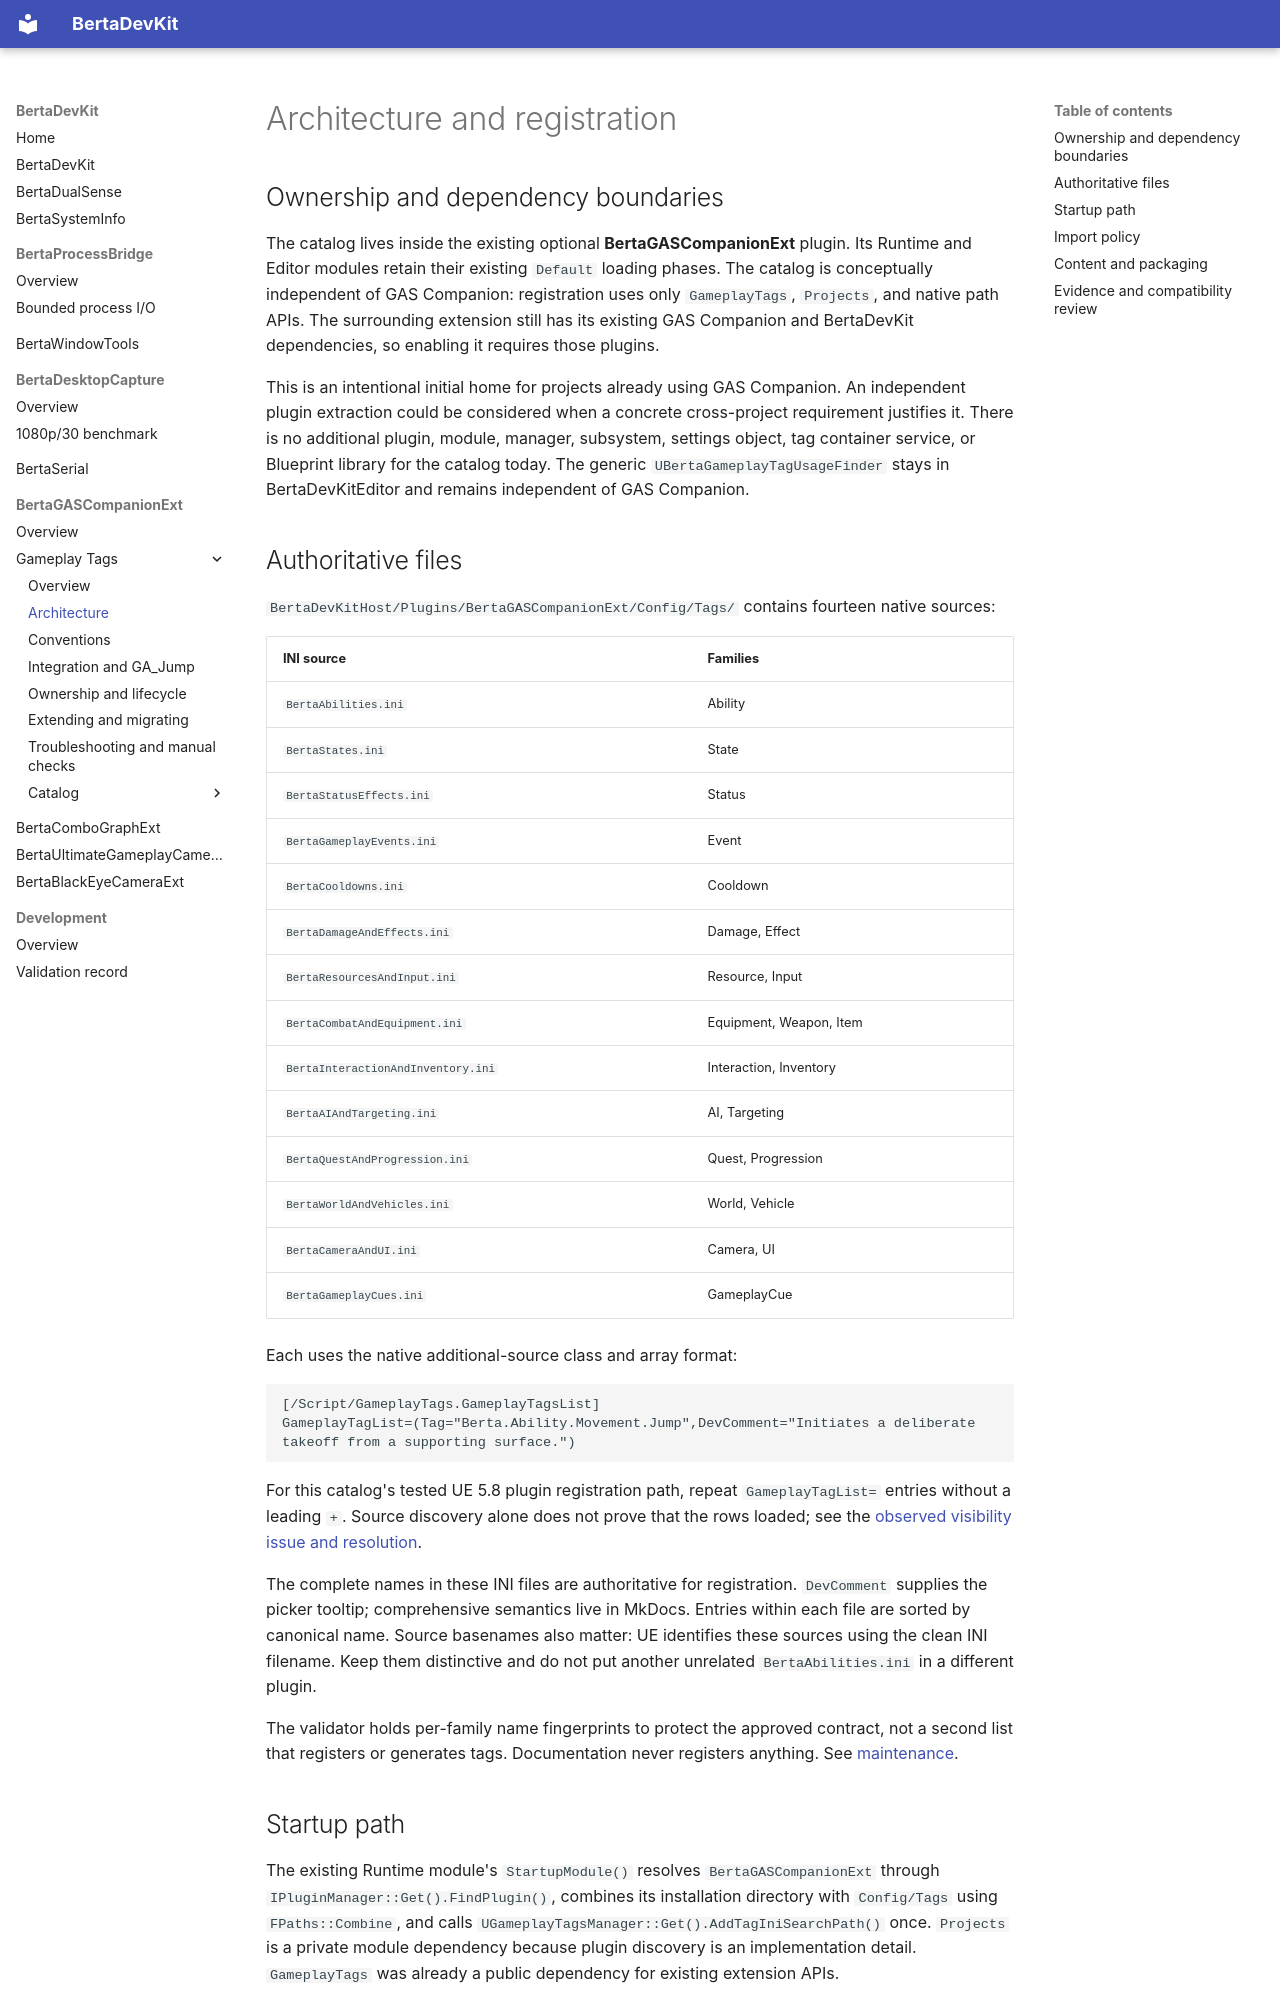

repository: nbertoa/ue5-bertadevkit · page: bertagascompanionext/gameplay-tags/architecture/index.html · generator: mkdocs

# Architecture and registration

## Ownership and dependency boundaries

The catalog lives inside the existing optional **BertaGASCompanionExt** plugin. Its Runtime and Editor modules retain their existing `Default` loading phases. The catalog is conceptually independent of GAS Companion: registration uses only `GameplayTags`, `Projects`, and native path APIs. The surrounding extension still has its existing GAS Companion and BertaDevKit dependencies, so enabling it requires those plugins.

This is an intentional initial home for projects already using GAS Companion. An independent plugin extraction could be considered when a concrete cross-project requirement justifies it. There is no additional plugin, module, manager, subsystem, settings object, tag container service, or Blueprint library for the catalog today. The generic `UBertaGameplayTagUsageFinder` stays in BertaDevKitEditor and remains independent of GAS Companion.

## Authoritative files

`BertaDevKitHost/Plugins/BertaGASCompanionExt/Config/Tags/` contains fourteen native sources:

| INI source | Families |
| --- | --- |
| `BertaAbilities.ini` | Ability |
| `BertaStates.ini` | State |
| `BertaStatusEffects.ini` | Status |
| `BertaGameplayEvents.ini` | Event |
| `BertaCooldowns.ini` | Cooldown |
| `BertaDamageAndEffects.ini` | Damage, Effect |
| `BertaResourcesAndInput.ini` | Resource, Input |
| `BertaCombatAndEquipment.ini` | Equipment, Weapon, Item |
| `BertaInteractionAndInventory.ini` | Interaction, Inventory |
| `BertaAIAndTargeting.ini` | AI, Targeting |
| `BertaQuestAndProgression.ini` | Quest, Progression |
| `BertaWorldAndVehicles.ini` | World, Vehicle |
| `BertaCameraAndUI.ini` | Camera, UI |
| `BertaGameplayCues.ini` | GameplayCue |

Each uses the native additional-source class and array format:

```ini
[/Script/GameplayTags.GameplayTagsList]
GameplayTagList=(Tag="Berta.Ability.Movement.Jump",DevComment="Initiates a deliberate takeoff from a supporting surface.")
```

For this catalog's tested UE 5.8 plugin registration path, repeat `GameplayTagList=` entries without a leading `+`. Source discovery alone does not prove that the rows loaded; see the [observed visibility issue and resolution](troubleshooting.md#sources-appear-but-predefined-tags-are-missing).

The complete names in these INI files are authoritative for registration. `DevComment` supplies the picker tooltip; comprehensive semantics live in MkDocs. Entries within each file are sorted by canonical name. Source basenames also matter: UE identifies these sources using the clean INI filename. Keep them distinctive and do not put another unrelated `BertaAbilities.ini` in a different plugin.

The validator holds per-family name fingerprints to protect the approved contract, not a second list that registers or generates tags. Documentation never registers anything. See [maintenance](extension-guide.md#source-of-truth-and-approval-baseline).
